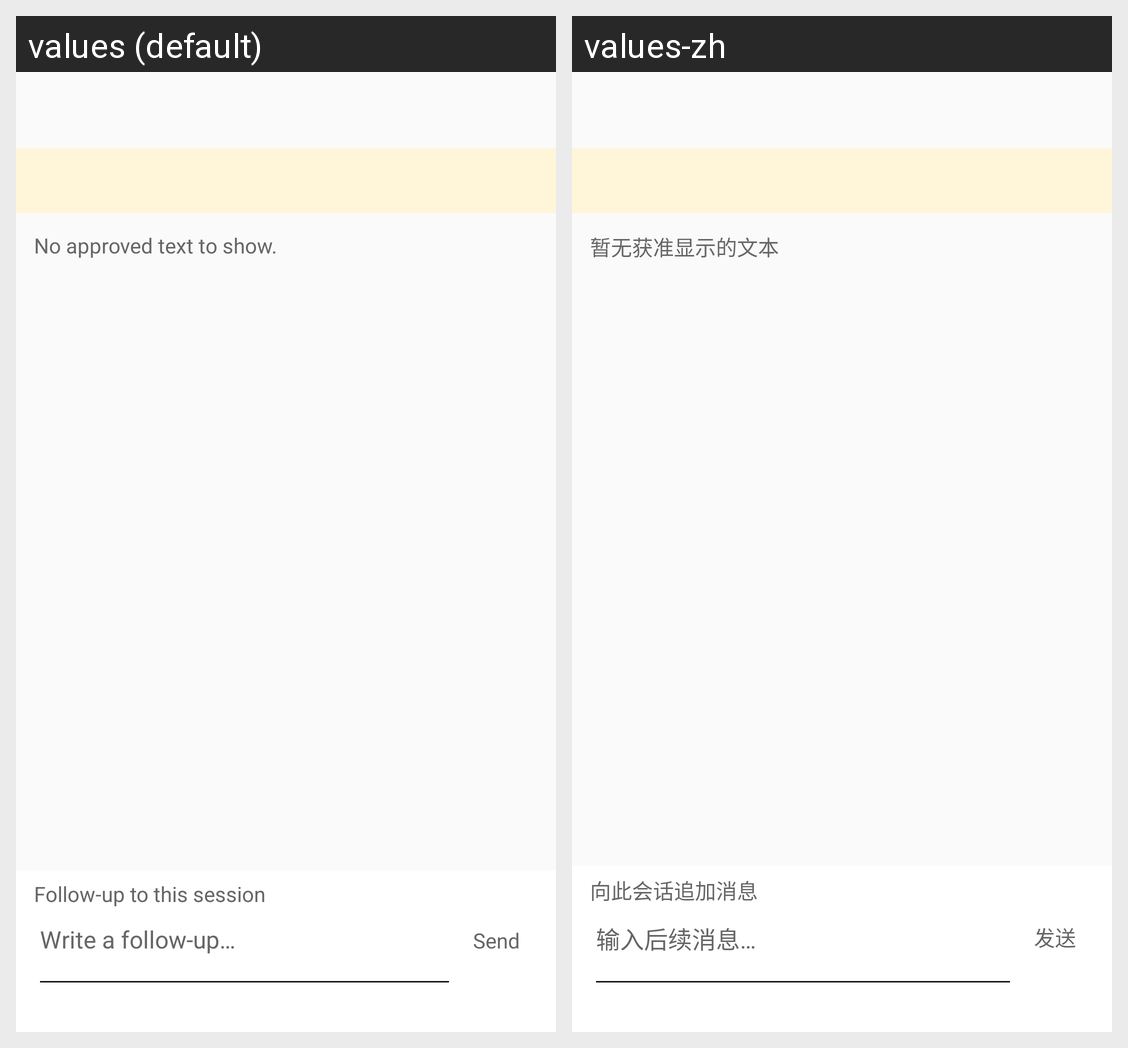

Here is an Android app screen in its default locale and in the app's own translations. Write out the translated-string differences for the strings that appear on this screen.
Android screen res/layout/conversation_pane.xml rendered under 2 locales, left to right: values (default), values-zh. Device: Nexus 5 (rendered at 1080×1920; each locale shown at half size, 540×960, under a caption strip naming it); theme Theme.Harnessy.
Strings drawn on this screen, with the default value and each locale's value (text and hints the layout hard-codes, and strings that could not be matched under every locale, appear in the picture but are not listed):

transcript_empty
  values: No approved text to show.
  values-zh: 暂无获准显示的文本

followup_label
  values: Follow-up to this session
  values-zh: 向此会话追加消息

followup_hint
  values: Write a follow-up…
  values-zh: 输入后续消息…

send
  values: Send
  values-zh: 发送
